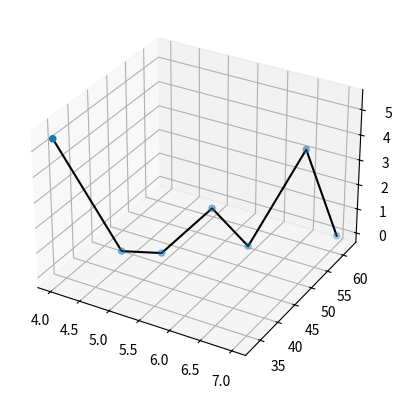

Source code (Python):
import matplotlib.pyplot as plt
import numpy as np
x=soap=[4, 4.5, 5, 5.5, 6, 6.5, 7]
y=Y=sud=[33, 42, 45, 51, 53, 61, 62]

#p=plt.scatter(soap,sud)
ct=0
b0=0
b1=0
s1=0
s2=0
b0_new=0
b1_new=0
eta=0.001
while True:
    s1=0
    s2=0
    for i in range(7):
        s1+=(y[i]-(b0+b1*x[i]))
        s2+=(x[i]*(y[i]-(b0+b1*x[i])))
    b0_new=b0+eta*s1
    b1_new=b1+eta*s2
    if(b0==b0_new and b1==b1_new):
        print(ct)
        break
    b0=b0_new
    b1=b1_new
    
    print(f"{b0_new}\t{b1_new}")
    ct+=1

print('slope ',b1_new)
print('intercept',b0_new)

Xt=[[1, 1, 1, 1, 1, 1, 1],soap]
print(Xt)

print("\nX Transpose: ")
X=np.transpose(Xt)
print(X)

print("\nX Transpose X: ")
XtX=np.dot(Xt,X)
print(XtX)

print("\nX Transpose X Inverse: ")
XtXi=np.linalg.inv(XtX)
print(XtXi)


print("\nX Transpose Y")
XtY=np.dot(Xt,Y)
print(XtY)


print("\nB matrix b0 b1")
B=np.dot(XtXi,XtY)
print(B)

print("\nLinear equation of the model: ")
if (B[0]<0):
    print("y="+str(B[1])+"x"+str(B[0]))
else:
    print("y="+str(B[1])+"x+"+str(B[0]))

SElist = []
SSE=0
SE=0
for i in range(len(sud)):
    SE+=sud[i]-(B[1]*soap[i]+B[0])
    SSE+=SE**2
    SElist.append(SE**2)
print("Sum of errors: "+str(SE)+"\nSSE: "+str(SSE))

Ybar = np.mean(Y)
print("\nMean (Ybar): "+str(Ybar))

S=0
for i in sud:
    S+=i-Ybar
print("Sum of Yi-Ybar: "+str(S))

SST=0
for i in sud:
    SST+=(i-Ybar)**2
print("SST: "+str(SST))

SSR=SST-SSE
print("SSR: "+str(SSR))
print("Squared errors: ",SElist)

ax=plt.axes(projection='3d')
ax.scatter3D(soap,sud,SElist,cmap='Greens')
ax.plot3D(soap,sud,SElist,'#000')